Labelled photos from "canteen_agent", an image-classification folder in April-tiao/canteen_agent. The possible labels are: chart, food, fruit.

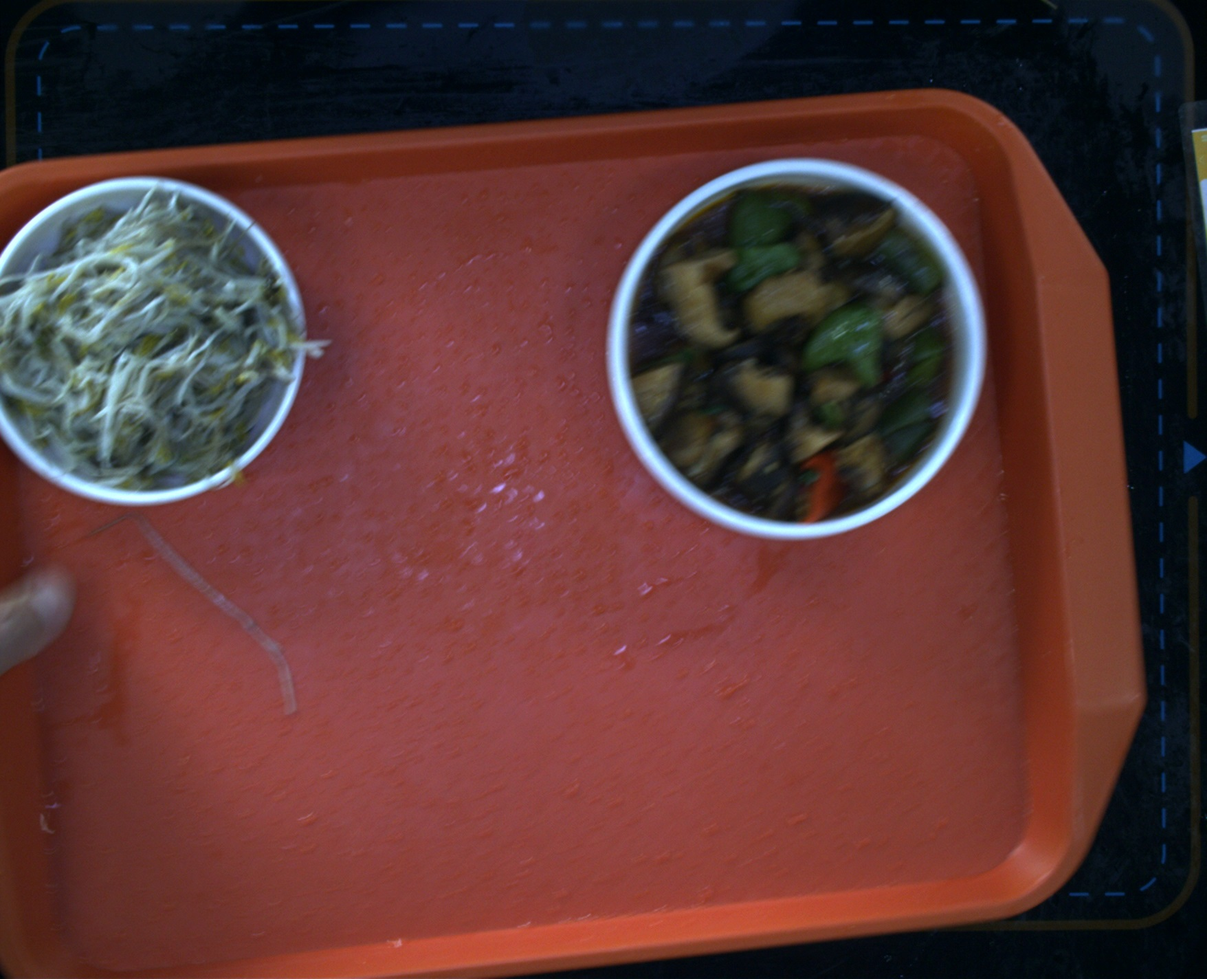
Label: food

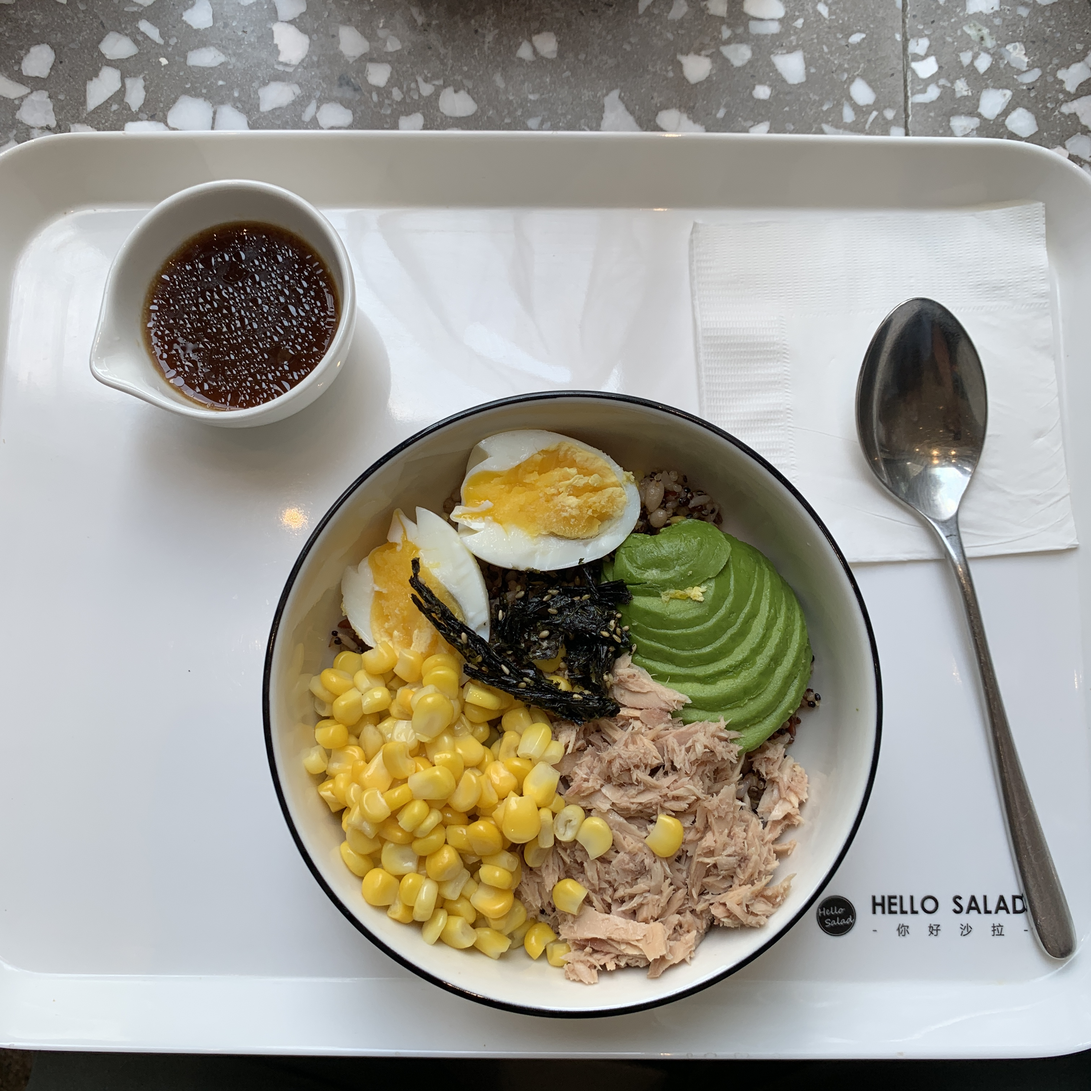
Label: food

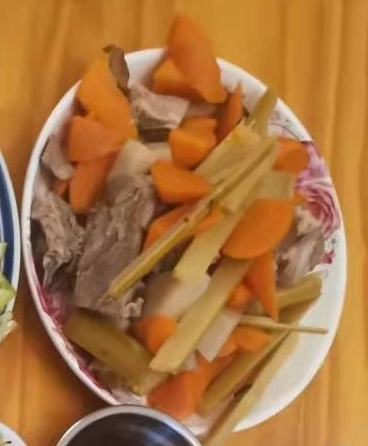
Label: food

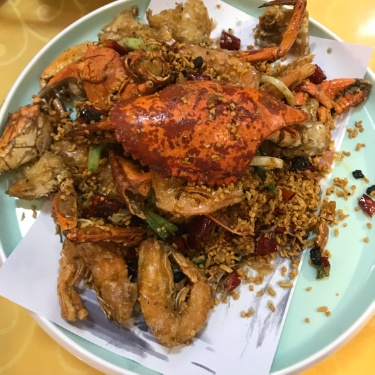
Label: food

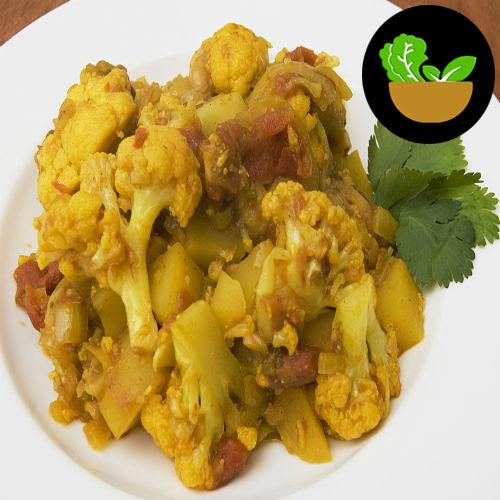
Label: food

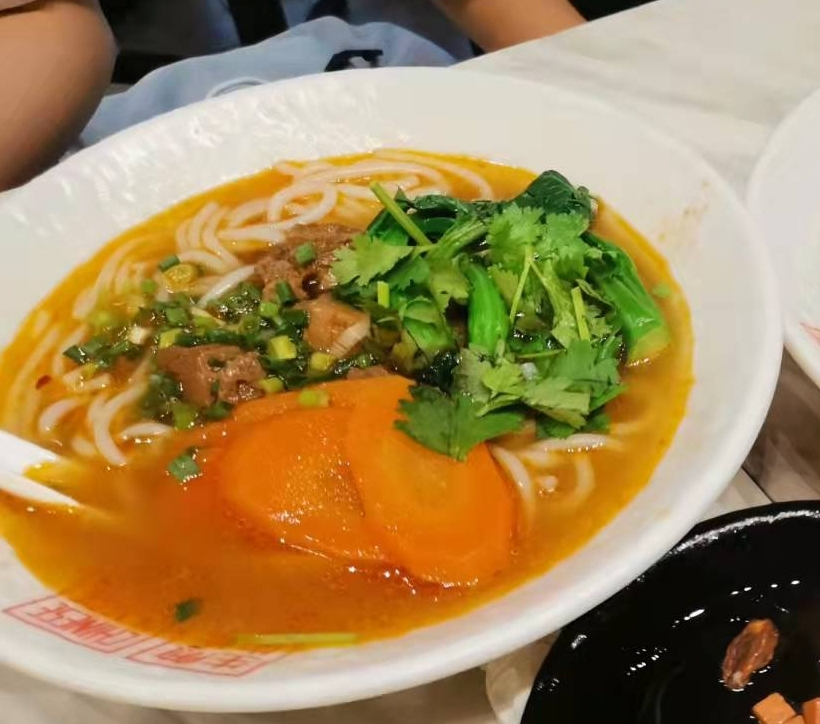
Label: food
